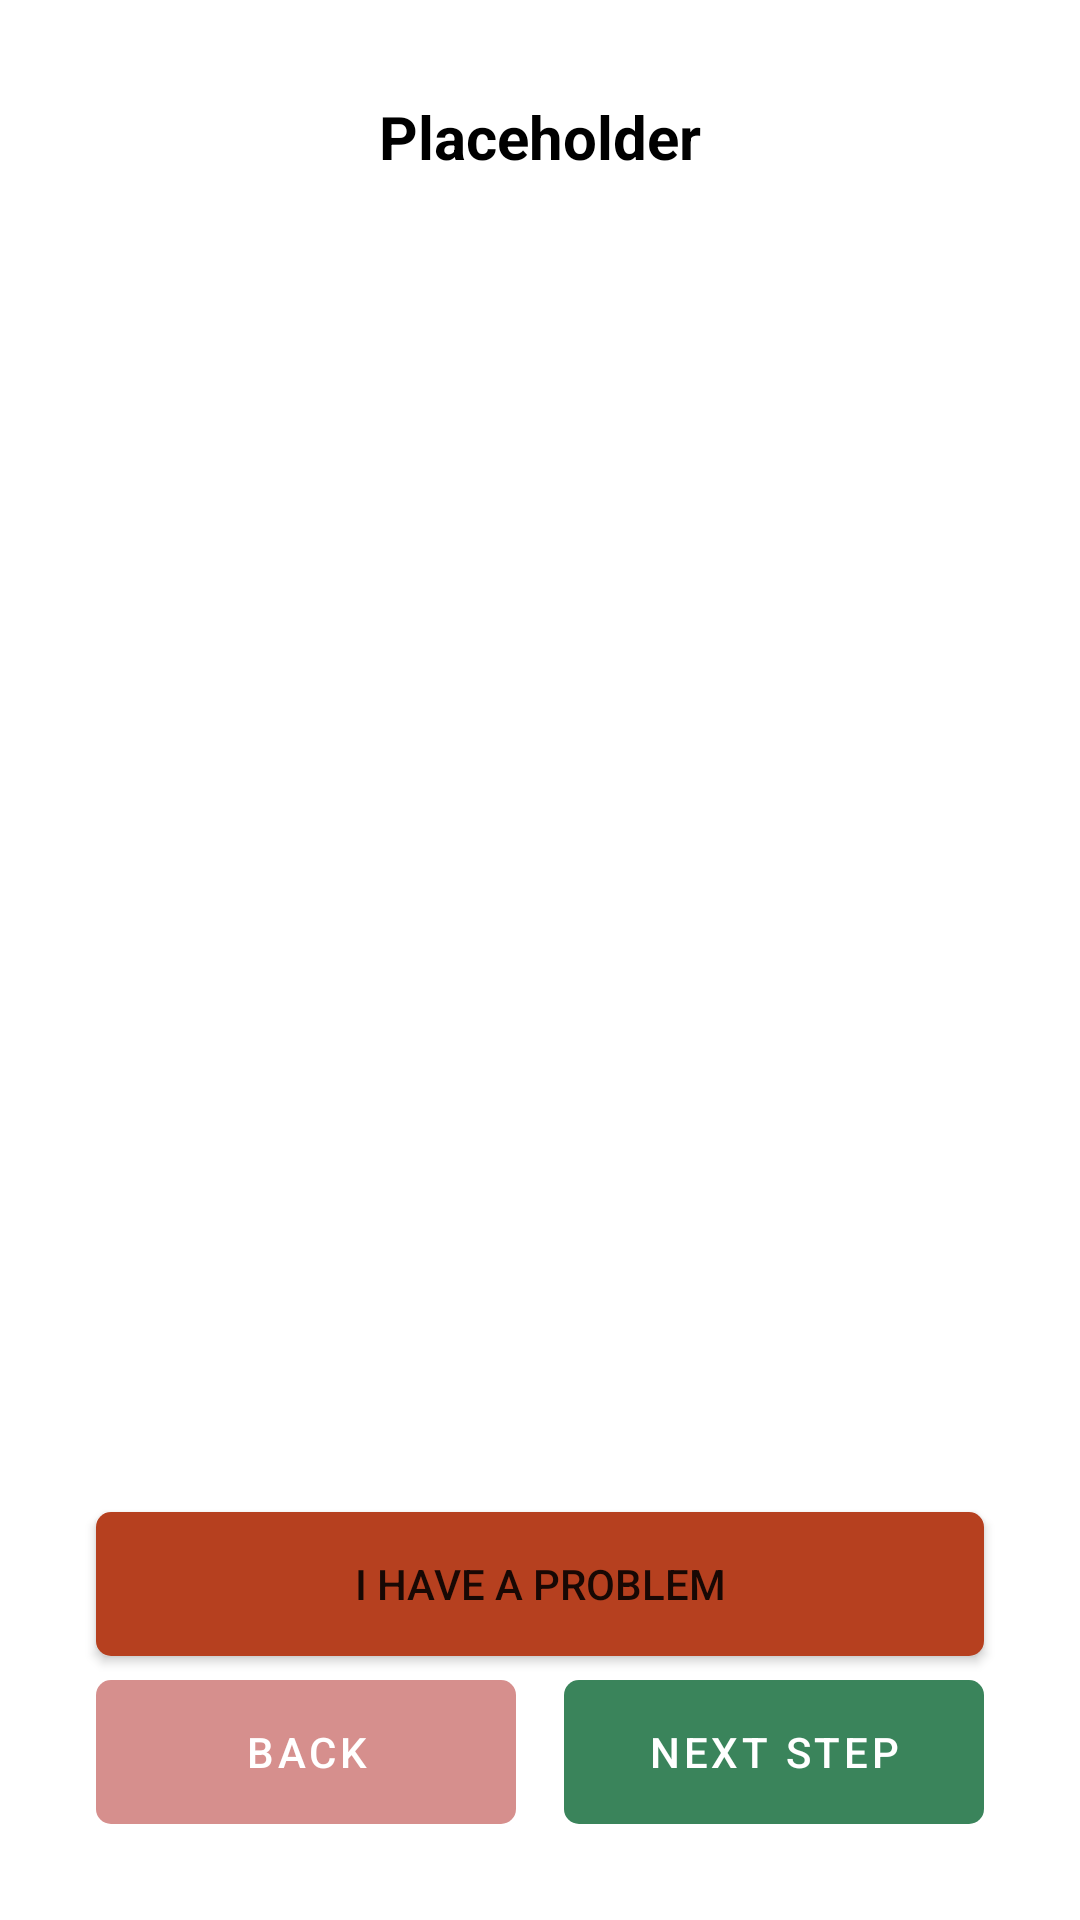

Android layout source for this screen:
<!-- AndroidManifest.xml: application theme Theme.SimpleTasks -->
<!-- res/layout/activity_task_guide.xml -->
<?xml version="1.0" encoding="utf-8"?>
<androidx.constraintlayout.widget.ConstraintLayout xmlns:android="http://schemas.android.com/apk/res/android"
    xmlns:app="http://schemas.android.com/apk/res-auto"
    xmlns:tools="http://schemas.android.com/tools"
    android:layout_width="match_parent"
    android:layout_height="match_parent"
    tools:context=".TaskGuideActivity">

    <TextView
        android:id="@+id/tv_taskstep_tasktitle"
        android:layout_width="wrap_content"
        android:layout_height="wrap_content"
        android:layout_marginStart="@dimen/sidesPadding"
        android:layout_marginTop="@dimen/sidesPadding"
        android:layout_marginEnd="@dimen/sidesPadding"
        android:text="@string/placeholder"
        android:textAlignment="center"
        android:textColor="?colorOnBackground"
        android:textSize="@dimen/h2"
        android:textStyle="bold"
        app:layout_constraintEnd_toEndOf="parent"
        app:layout_constraintStart_toStartOf="parent"
        app:layout_constraintTop_toTopOf="parent" />

    <HorizontalScrollView
        android:id="@+id/sv_task_progress_container"
        android:layout_width="match_parent"
        android:layout_height="wrap_content"
        android:layout_marginLeft="@dimen/sidesPadding"
        android:layout_marginRight="@dimen/sidesPadding"
        android:fillViewport="true"
        app:layout_constraintEnd_toEndOf="parent"
        app:layout_constraintStart_toStartOf="parent"
        app:layout_constraintTop_toBottomOf="@+id/tv_taskstep_tasktitle"
        app:layout_constraintBottom_toTopOf="@+id/fragmentContainerTaskStep_taskGuide">

        <LinearLayout
            android:id="@+id/ll_task_progress"
            android:layout_width="wrap_content"
            android:layout_height="wrap_content"
            android:gravity="center"
            android:orientation="horizontal" />

    </HorizontalScrollView>

    <FrameLayout
        android:id="@+id/fragmentContainerTaskStep_taskGuide"
        android:layout_width="0dp"
        android:layout_height="0dp"
        android:layout_marginStart="@dimen/sidesPadding"
        android:layout_marginEnd="@dimen/sidesPadding"
        android:layout_marginBottom="@dimen/elementPadding"
        app:layout_constraintBottom_toTopOf="@+id/b_taskstep_problem"
        app:layout_constraintEnd_toEndOf="parent"
        app:layout_constraintStart_toStartOf="parent"
        app:layout_constraintTop_toBottomOf="@+id/sv_task_progress_container" />

    <Button
        android:id="@+id/b_taskstep_problem"
        android:layout_width="0dp"
        android:layout_height="wrap_content"
        android:layout_marginStart="@dimen/sidesPadding"
        android:layout_marginEnd="@dimen/sidesPadding"
        android:layout_marginBottom="@dimen/elementPadding"
        android:background="@drawable/rounded_corner_background"
        android:onClick="onProblemClicked"
        android:text="@string/have_problem"
        android:textSize="@dimen/p"
        app:backgroundTint="?buttonBarNegativeButtonStyle"
        app:layout_constraintBottom_toTopOf="@+id/ll_taskstep_buttongroup"
        app:layout_constraintEnd_toEndOf="parent"
        app:layout_constraintStart_toStartOf="parent" />

    <androidx.constraintlayout.widget.ConstraintLayout
        android:id="@+id/ll_taskstep_buttongroup"
        android:layout_width="0dp"
        android:layout_height="wrap_content"
        android:layout_marginBottom="@dimen/sidesPadding"
        android:fadeScrollbars="false"
        android:isScrollContainer="false"
        android:keepScreenOn="false"
        android:orientation="horizontal"
        app:layout_constraintBottom_toBottomOf="parent"
        app:layout_constraintEnd_toEndOf="@+id/b_taskstep_problem"
        app:layout_constraintStart_toStartOf="@+id/b_taskstep_problem">

        <Button
            android:id="@+id/ib_taskstep_backbutton"
            style="@style/Theme.SimpleTasks.NeutralButton"
            android:layout_width="0dp"
            android:layout_marginEnd="@dimen/elementPadding"
            android:onClick="onBackClicked"
            android:text="@string/back"
            app:layout_constraintBottom_toBottomOf="parent"
            app:layout_constraintEnd_toStartOf="@+id/ib_taskstep_nextbutton"
            app:layout_constraintStart_toStartOf="parent"
            app:layout_constraintTop_toTopOf="parent"
            tools:ignore="TextContrastCheck" />

        <Button
            android:id="@+id/ib_taskstep_nextbutton"
            style="@style/Theme.SimpleTasks.PositiveButton"
            android:layout_width="0dp"
            android:layout_height="wrap_content"
            android:layout_marginStart="@dimen/elementPadding"
            android:onClick="onNextClicked"
            android:text="@string/next"
            app:layout_constraintBottom_toBottomOf="parent"
            app:layout_constraintEnd_toEndOf="parent"
            app:layout_constraintStart_toEndOf="@+id/ib_taskstep_backbutton"
            app:layout_constraintTop_toTopOf="@+id/ib_taskstep_backbutton" />

    </androidx.constraintlayout.widget.ConstraintLayout>


</androidx.constraintlayout.widget.ConstraintLayout>
<!-- resources referenced by this layout -->
<resources>
  <dimen name="elementPadding">8dp</dimen>
  <dimen name="h2">20sp</dimen>
  <dimen name="p">14sp</dimen>
  <dimen name="sidesPadding">32dp</dimen>
  <!-- drawable rounded_corner_background (drawable) -->
  <?xml version="1.0" encoding="utf-8"?>
  <shape xmlns:android="http://schemas.android.com/apk/res/android">
      <corners  android:radius="@dimen/radius"/>
      <solid android:color="?colorPrimary"/>
  </shape>
  <string name="back">Back</string>
  <string name="have_problem">I have a problem</string>
  <string name="next">Next step</string>
  <string name="placeholder">Placeholder</string>
  <style name="Theme.SimpleTasks.NeutralButton" parent="Theme.SimpleTasks.PrimaryButton">
          <item name="backgroundTint">?buttonBarNeutralButtonStyle</item>
      </style>
  <style name="Theme.SimpleTasks.PositiveButton" parent="Theme.SimpleTasks.PrimaryButton">
          <item name="backgroundTint">?buttonBarPositiveButtonStyle</item>
      </style>
  <style name="Theme.SimpleTasks" parent="Theme.MaterialComponents.DayNight.NoActionBar">
          <item name="backgroundColor">@color/white</item>
          <item name="colorOnBackground">@color/black</item>
          <item name="hintTextColor">@color/grey</item>
          
          <item name="buttonBarPositiveButtonStyle">@color/green</item>
          <item name="buttonBarNegativeButtonStyle">@color/red</item>
          <item name="buttonBarNeutralButtonStyle">@color/light_red</item>
          
          <item name="colorPrimary">@color/accent_blue</item>
          <item name="colorOnPrimary">@color/white</item>
          
          <item name="colorError">@color/red</item>
          
          <item name="colorSecondary">@color/bordeaux</item>
          <item name="colorOnSecondary">@color/white</item>
          
          <item name="android:statusBarColor">@android:color/transparent</item>
          
      </style>
  <dimen name="radius">5dp</dimen>
  <style name="Theme.SimpleTasks.PrimaryButton" parent="Widget.MaterialComponents.Button.TextButton">
          <item name="android:layout_width">wrap_content</item>
          <item name="android:layout_height">@dimen/buttonHeight</item>
          <item name="android:background">@drawable/rounded_corner_background</item>
          <item name="android:textColor">?colorOnPrimary</item>
          <item name="android:textSize">@dimen/p</item>
          <item name="android:shadowColor">?colorOnBackground</item>
          <item name="backgroundTint">?colorPrimary</item>
      </style>
  <color name="white">#FFFFFFFF</color>
  <color name="black">#FF000000</color>
  <color name="grey">#474545</color>
  <color name="green">#3A845B</color>
  <color name="red">#B6401F</color>
  <color name="light_red">#D68F8D</color>
  <color name="accent_blue">#3F51B5</color>
  <color name="bordeaux">#934054</color>
  <dimen name="buttonHeight">48dp</dimen>
</resources>
